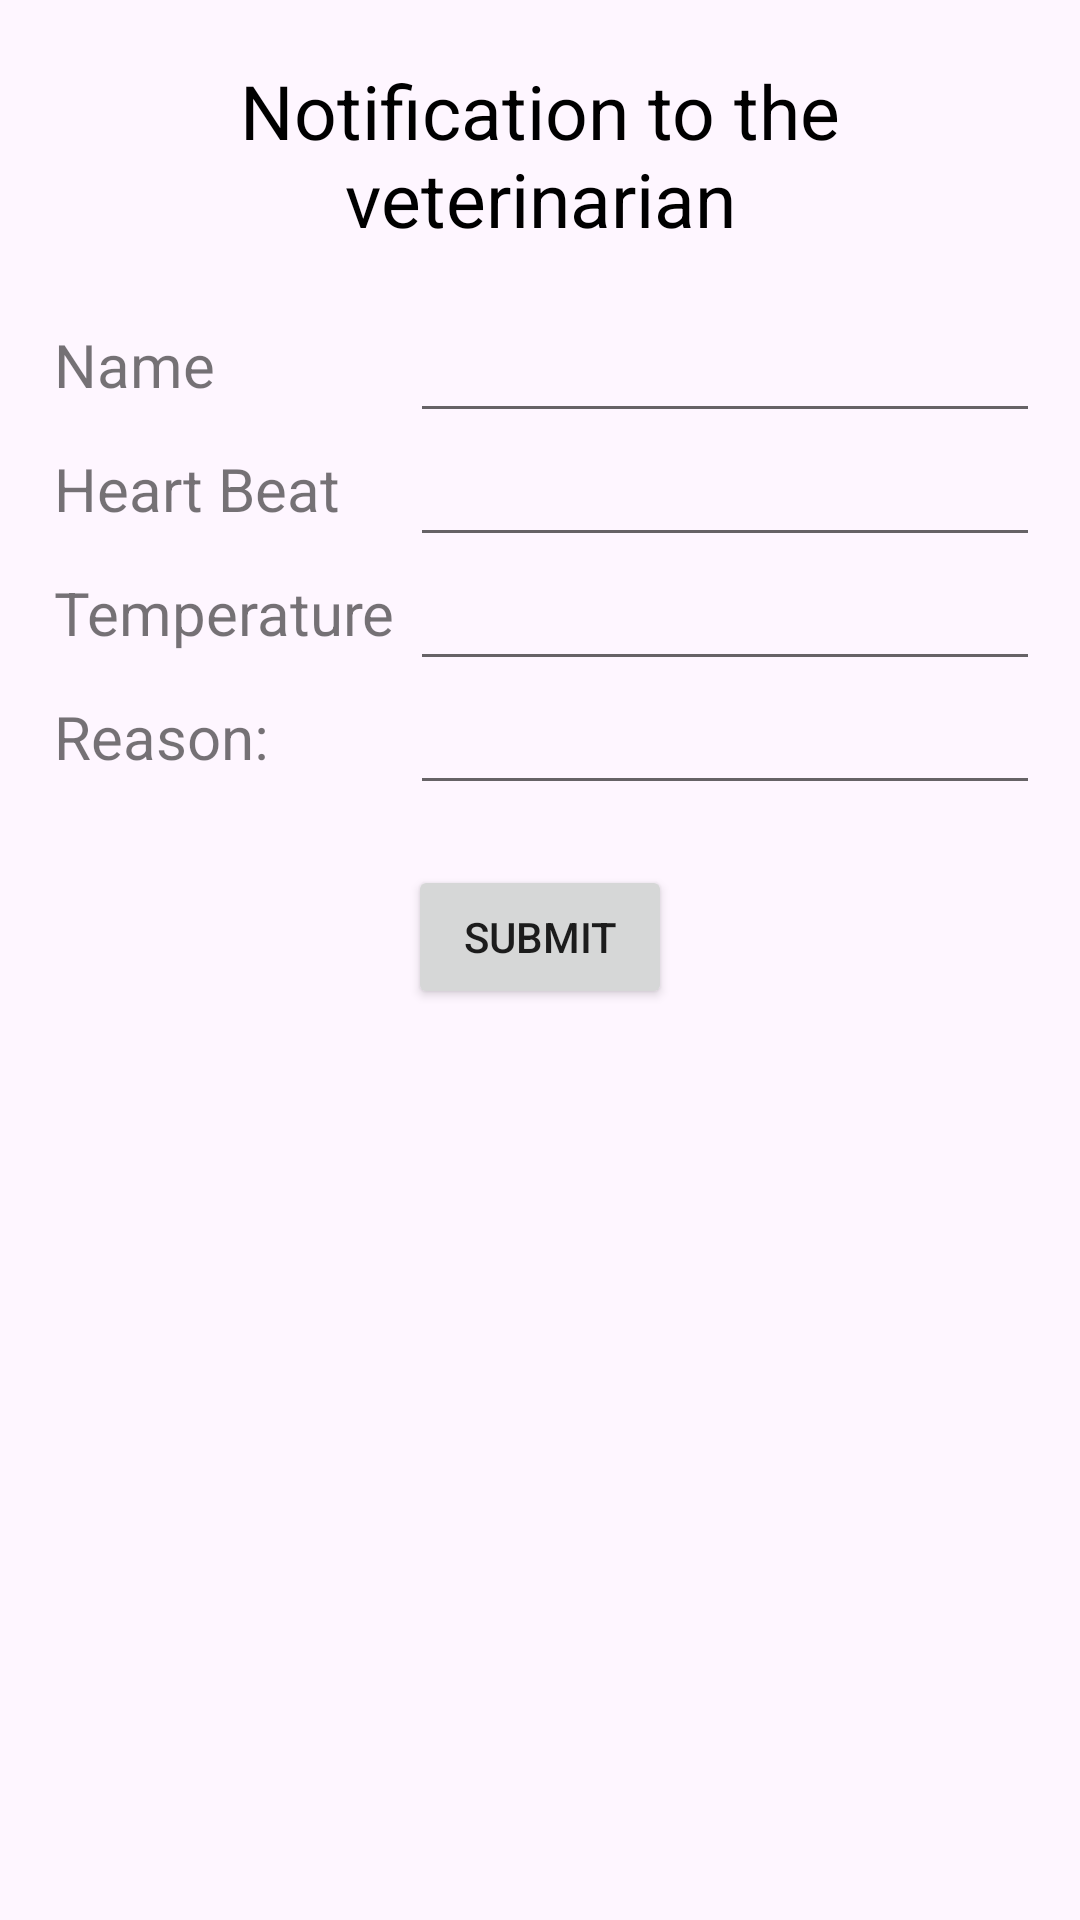

Write the Android layout XML for this screen, with the resource values it uses.
<!-- AndroidManifest.xml: application theme Theme.Distributed_App -->
<!-- res/layout/activity_publisher.xml -->
<?xml version="1.0" encoding="utf-8"?>
<LinearLayout xmlns:android="http://schemas.android.com/apk/res/android"
    xmlns:tools="http://schemas.android.com/tools"
    android:orientation="vertical"
    android:layout_width="match_parent"
    android:layout_height="match_parent"
    tools:context=".MQTTPublisher"
    android:background="@color/purple_light">

    <TextView
        android:id="@+id/textView"
        android:layout_width="match_parent"
        android:layout_height="wrap_content"
        android:layout_margin="20dp"
        android:layout_marginTop="30dp"
        android:textColor="@color/black"
        android:text="Notification to the veterinarian"
        android:textSize="25sp"
        android:gravity="center"/>

    <GridLayout
        android:id="@+id/gridLayout"
        android:layout_width="wrap_content"
        android:layout_height="wrap_content"
        android:layout_marginBottom="20dp"
        android:columnCount="2"
        android:rowCount="5"
        android:layout_gravity="center">

        <TextView
            android:id="@+id/textView1"
            android:layout_width="wrap_content"
            android:layout_height="wrap_content"
            android:layout_column="0"
            android:layout_margin="5dp"
            android:layout_row="0"
            android:gravity="center"
            android:text="Name"
            android:textSize="20sp" />

        <EditText
            android:id="@+id/name"
            android:layout_width="wrap_content"
            android:layout_height="wrap_content"
            android:layout_column="1"
            android:layout_gravity="center"
            android:layout_row="0"
            android:ems="10" />

        <TextView
            android:id="@+id/textView2"
            android:layout_width="wrap_content"
            android:layout_height="wrap_content"
            android:layout_column="0"
            android:layout_margin="5dp"
            android:layout_row="1"
            android:gravity="center"
            android:text="Heart Beat"
            android:textSize="20sp" />

        <EditText
            android:id="@+id/beat"
            android:layout_width="wrap_content"
            android:layout_height="wrap_content"
            android:layout_column="1"
            android:layout_row="1"
            android:layout_gravity="center"
            android:ems="10"
            android:inputType="number" />

        <TextView
            android:id="@+id/textView4"
            android:layout_width="wrap_content"
            android:layout_height="wrap_content"
            android:layout_column="0"
            android:layout_margin="5dp"
            android:layout_row="3"
            android:gravity="center"
            android:text="Temperature"
            android:textSize="20sp" />


        <EditText
            android:id="@+id/temp"
            android:layout_width="wrap_content"
            android:layout_height="wrap_content"
            android:layout_column="1"
            android:layout_row="3"
            android:layout_gravity="center"
            android:ems="10"
            android:inputType="number" />

        <TextView
            android:id="@+id/textView5"
            android:layout_width="wrap_content"
            android:layout_height="wrap_content"
            android:layout_column="0"
            android:layout_margin="5dp"
            android:layout_row="4"
            android:gravity="center"
            android:text="Reason:"
            android:textSize="20sp" />

        <EditText
            android:id="@+id/reason"
            android:layout_width="wrap_content"
            android:layout_row="4"
            android:layout_column="1"
            android:layout_gravity="center"
            android:ems="10"
            android:inputType="text" />


    </GridLayout>

    <Button
        android:id="@+id/submit"
        android:layout_width="wrap_content"
        android:layout_height="wrap_content"
        android:layout_gravity="center"
        android:onClick="onPublishMessage"
        android:text="Submit" />


</LinearLayout>
<!-- resources referenced by this layout -->
<resources>
  <color name="black">#FF000000</color>
  <color name="purple_light">#FEF6FF</color>
  <style name="Theme.Distributed_App" parent="Theme.MaterialComponents.DayNight.DarkActionBar">
          
          <item name="colorPrimary">@color/purple_500</item>
          <item name="colorPrimaryVariant">@color/purple_700</item>
          <item name="colorOnPrimary">@color/white</item>
          
          <item name="colorSecondary">@color/teal_200</item>
          <item name="colorSecondaryVariant">@color/teal_700</item>
          <item name="colorOnSecondary">@color/black</item>
          
          <item name="android:statusBarColor" tools:targetApi="l">?attr/colorPrimaryVariant</item>
          
      </style>
  <color name="purple_500">#FF6200EE</color>
  <color name="purple_700">#FF3700B3</color>
  <color name="white">#FFFFFFFF</color>
  <color name="teal_200">#FF03DAC5</color>
  <color name="teal_700">#FF018786</color>
</resources>
